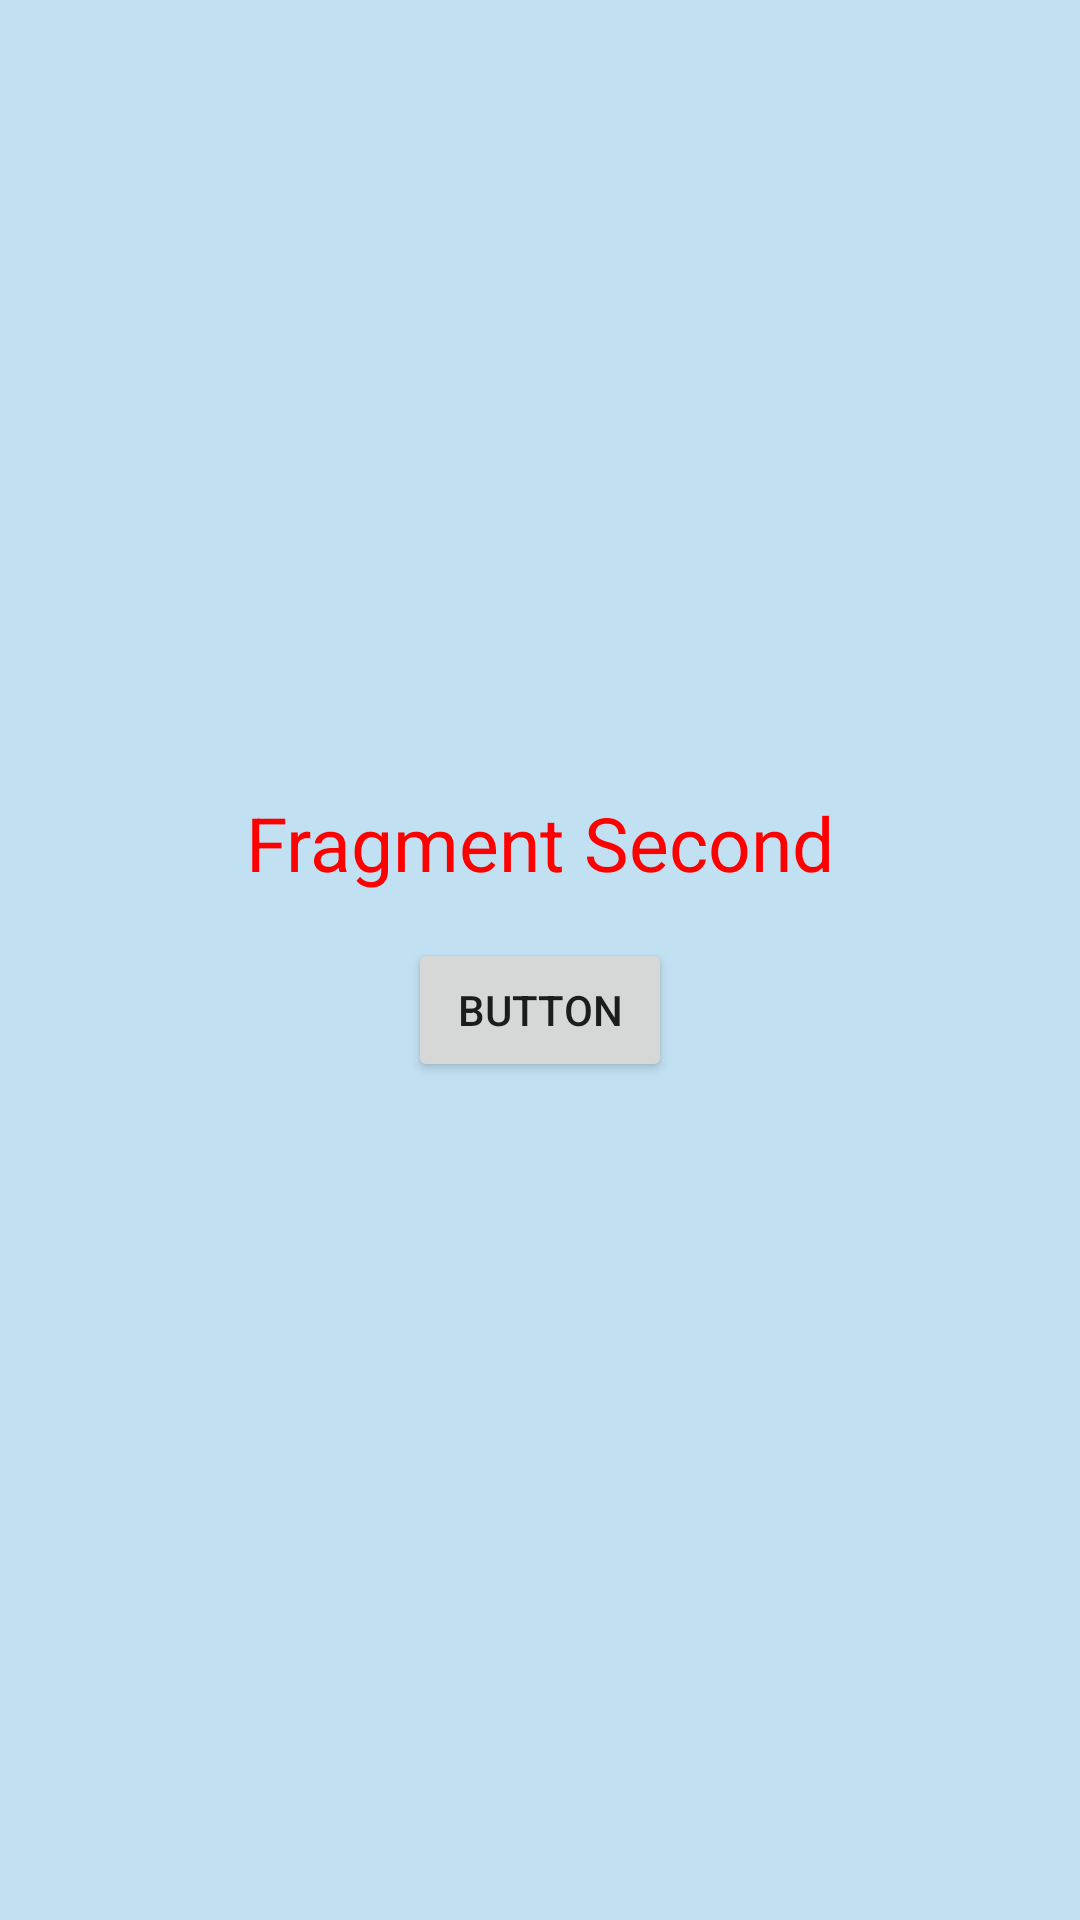

Reconstruct the res/layout file that produces this screen, plus the resources it refers to.
<!-- AndroidManifest.xml: application theme Theme.FragmentTaskKotlin -->
<!-- res/layout/second_fragment.xml -->
<?xml version="1.0" encoding="utf-8"?>
<FrameLayout
    xmlns:android="http://schemas.android.com/apk/res/android"
    android:layout_width="match_parent"
    android:layout_height="match_parent"
    android:background="#C1E0F1">

    <LinearLayout
        android:layout_width="match_parent"
        android:layout_height="match_parent"
        android:gravity="center"
        android:orientation="vertical">

        <TextView
            android:id="@+id/tv_second"
            android:layout_width="wrap_content"
            android:layout_height="wrap_content"
            android:text="Fragment Second"
            android:textSize="25sp"
            android:textColor="#FF0000"/>

        <Button
            android:id="@+id/b_second"
            android:layout_width="wrap_content"
            android:layout_height="wrap_content"
            android:text="Button"
            android:layout_margin="15dp"/>


    </LinearLayout>


</FrameLayout>
<!-- resources referenced by this layout -->
<resources>
  <style name="Theme.FragmentTaskKotlin" parent="Theme.MaterialComponents.DayNight.DarkActionBar">
          
          <item name="colorPrimary">@color/purple_500</item>
          <item name="colorPrimaryVariant">@color/purple_700</item>
          <item name="colorOnPrimary">@color/white</item>
          
          <item name="colorSecondary">@color/teal_200</item>
          <item name="colorSecondaryVariant">@color/teal_700</item>
          <item name="colorOnSecondary">@color/black</item>
          
          <item name="android:statusBarColor" tools:targetApi="l">?attr/colorPrimaryVariant</item>
          
      </style>
  <!-- not gathered from this repository: default colours our renderer supplied (Android Studio template values) -->
  <color name="purple_500">#FF6200EE</color>
  <color name="purple_700">#FF3700B3</color>
  <color name="teal_200">#FF03DAC5</color>
  <color name="teal_700">#FF018786</color>
  <color name="black">#FF000000</color>
  <color name="white">#FFFFFFFF</color>
</resources>
